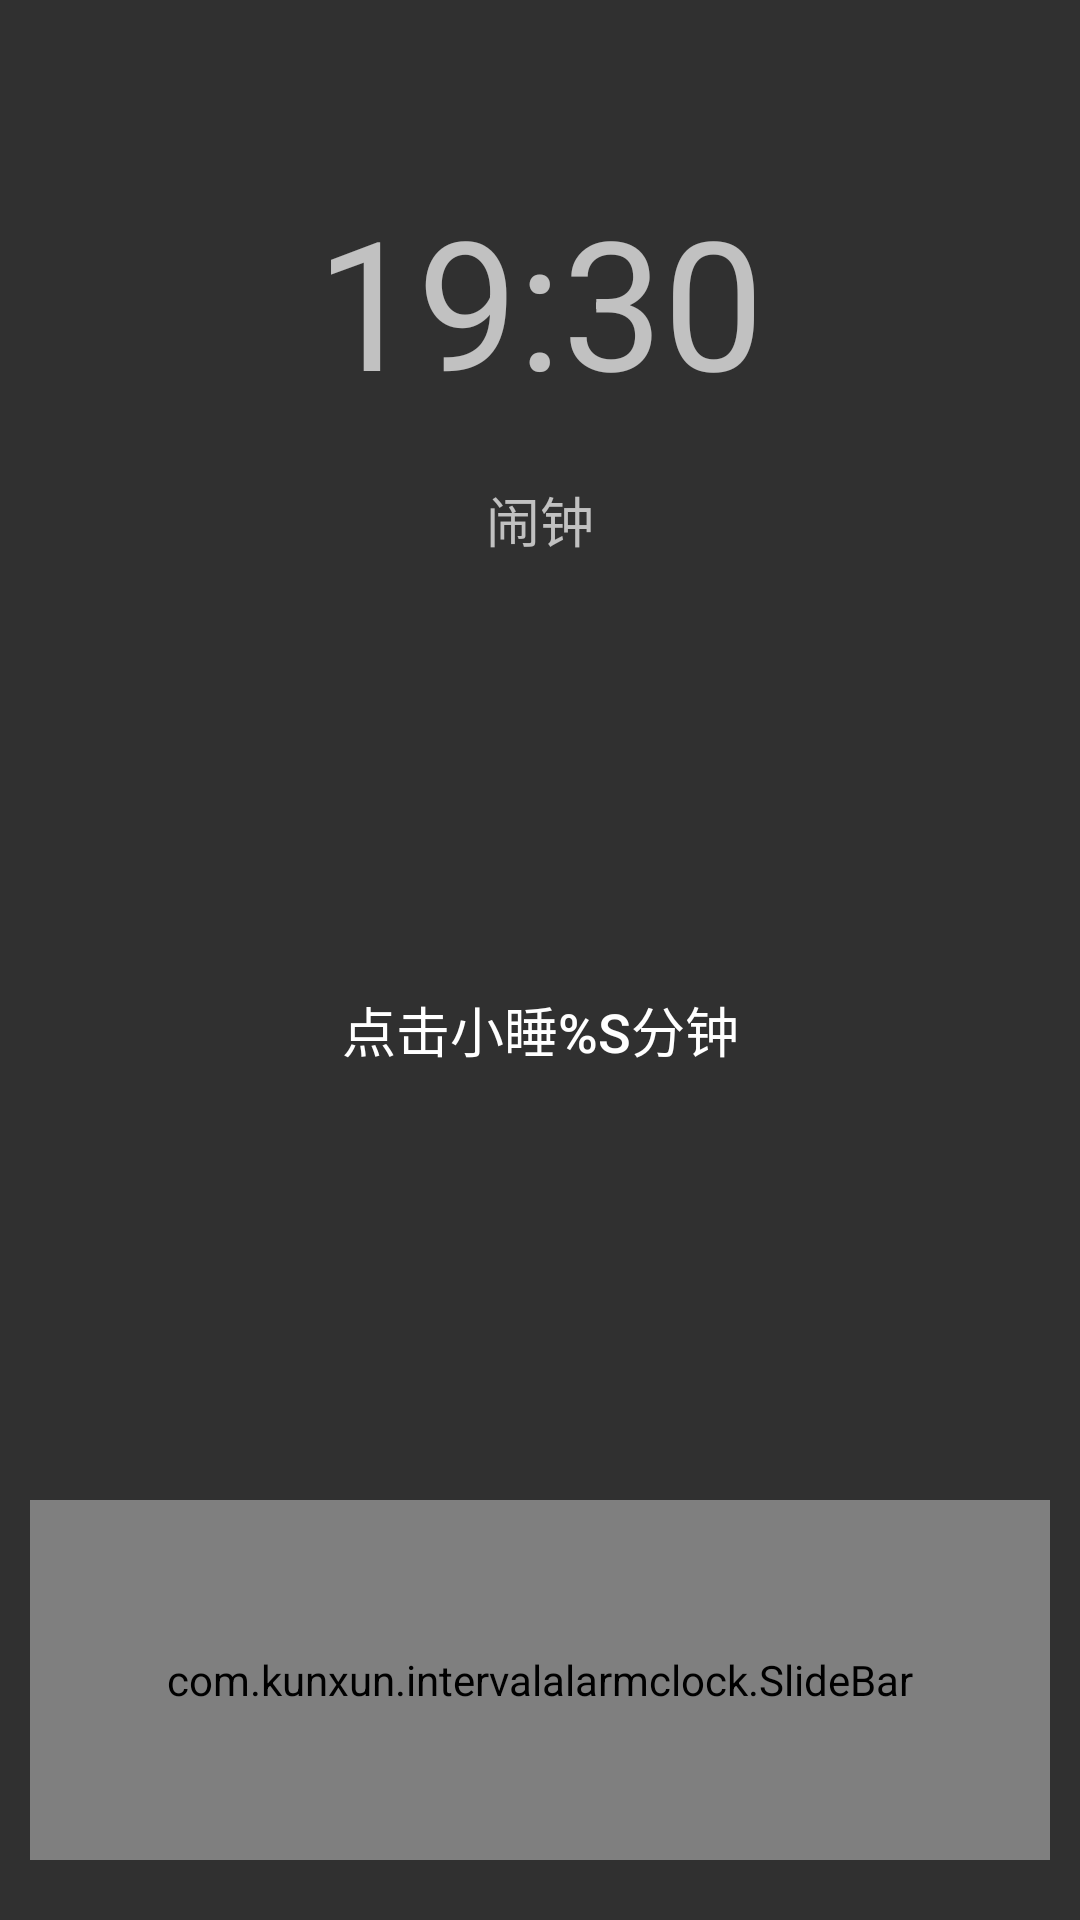

This screen was rendered from an Android layout file. Write that file and the resources it references.
<!-- AndroidManifest.xml: application theme AppTheme -->
<!-- res/layout/activity_alert.xml -->
<?xml version="1.0" encoding="utf-8"?>
<RelativeLayout
    xmlns:android="http://schemas.android.com/apk/res/android"
    xmlns:prvandroid="http://schemas.android.com/apk/res-auto"
    xmlns:tools="http://schemas.android.com/tools"
    android:layout_width="match_parent"
    android:layout_height="match_parent"
    android:orientation="vertical"
    android:paddingLeft="10dp"
    android:paddingRight="10dp"
    tools:context=".AlertActivity">

    <TextView
        android:id="@+id/textViewTime"
        android:layout_width="wrap_content"
        android:layout_height="wrap_content"
        android:layout_alignParentTop="true"
        android:layout_centerHorizontal="true"
        android:paddingBottom="20dp"
        android:paddingTop="60dp"
        android:text="19:30"
        android:textSize="60dp"/>

    <TextView
        android:id="@+id/textViewName"
        android:layout_width="wrap_content"
        android:layout_height="wrap_content"
        android:layout_below="@id/textViewTime"
        android:layout_centerHorizontal="true"
        android:text="闹钟"
        android:textSize="18dp"/>

    <Button
        android:id="@+id/btnSnooze"
        android:layout_width="match_parent"
        android:layout_height="match_parent"
        android:layout_above="@id/slideBar"
        android:layout_below="@id/textViewName"
        android:background="#00000000"
        android:text="@string/btn_snooze"
        android:textSize="18dp"
        />

    <View
        android:layout_width="fill_parent"
        android:layout_height="1dp"
        android:layout_above="@id/slideBar"
        android:layout_below="@id/btnSnooze"
        android:background="@color/colorView"
        android:paddingTop="10dp"
        />

    <com.kunxun.intervalalarmclock.SlideBar
        android:id="@+id/slideBar"
        android:layout_width="match_parent"
        android:layout_height="@dimen/slide_bar_height"
        android:layout_alignParentBottom="true"
        android:layout_marginBottom="20dp">
        
        
        
        

        <com.kunxun.intervalalarmclock.GradientView
            android:id="@+id/gradientView"
            android:layout_width="match_parent"
            android:layout_height="match_parent"
            android:layout_centerVertical="true"
            android:layout_marginLeft="@dimen/gradient_view_margin_left"
            prvandroid:StringToShow="@string/slide_to_unlock_string"
            prvandroid:TextSize="@dimen/gradient_text_size"/>
    </com.kunxun.intervalalarmclock.SlideBar>

</RelativeLayout>
<!-- resources referenced by this layout -->
<resources>
  <color name="colorView">#FF909090</color>
  <dimen name="gradient_text_size">18dp</dimen>
  <dimen name="gradient_view_margin_left">0dp</dimen>
  <dimen name="slide_bar_height">120dp</dimen>
  <string name="btn_snooze">"点击小睡<xliff:g id="MINUTES">%s</xliff:g>分钟"</string>
  <string name="slide_to_unlock_string">滑动关闭闹钟</string>
  <style name="AppTheme" parent="Theme.AppCompat.NoActionBar">
          
          <item name="colorPrimary">@color/primary_material_dark</item>
          <item name="colorPrimaryDark">@color/primary_dark_material_dark</item>
          <item name="colorAccent">@color/accent_material_dark</item>
  
      </style>
</resources>
